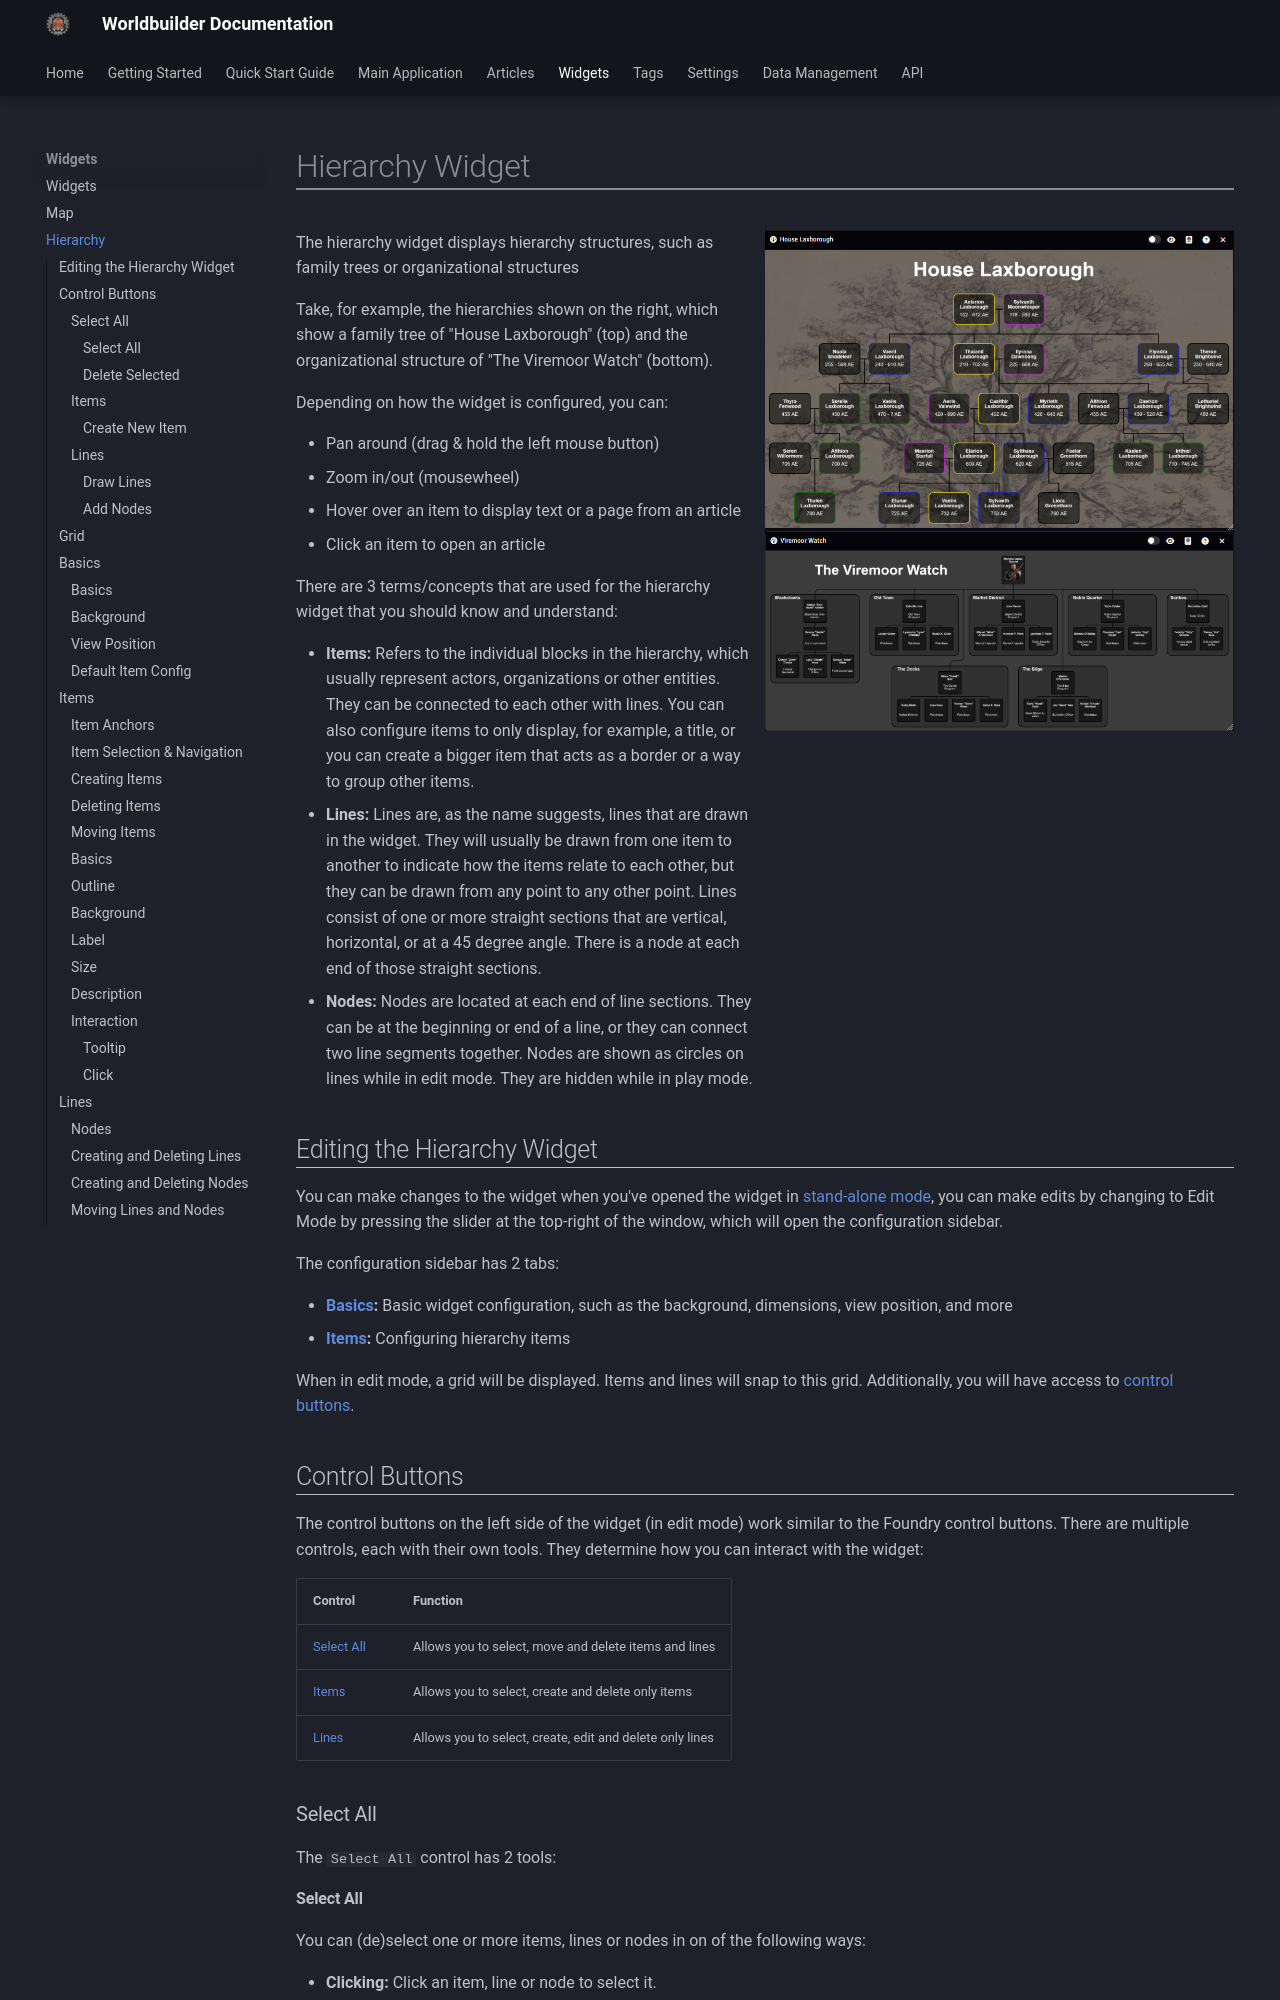

repository: MaterialFoundry/Worldbuilder · page: widgets/hierarchy/index.html · generator: mkdocs

# Hierarchy Widget
<div class="imgContainer" style="max-width:50%"><img src="../../img/widgets/hierarchy-playMode.png"></div>

The hierarchy widget displays hierarchy structures, such as family trees or organizational structures

Take, for example, the hierarchies shown on the right, which show a family tree of "House Laxborough" (top) and the organizational structure of "The Viremoor Watch" (bottom).

Depending on how the widget is configured, you can:

* Pan around (drag & hold the left mouse button) 
* Zoom in/out (mousewheel)
* Hover over an item to display text or a page from an article
* Click an item to open an article

There are 3 terms/concepts that are used for the hierarchy widget that you should know and understand:

* <b>Items:</b> Refers to the individual blocks in the hierarchy, which usually represent actors, organizations or other entities. They can be connected to each other with lines. You can also configure items to only display, for example, a title, or you can create a bigger item that acts as a border or a way to group other items.
* <b>Lines:</b> Lines are, as the name suggests, lines that are drawn in the widget. They will usually be drawn from one item to another to indicate how the items relate to each other, but they can be drawn from any point to any other point. Lines consist of one or more straight sections that are vertical, horizontal, or at a 45 degree angle. There is a node at each end of those straight sections.
* <b>Nodes:</b> Nodes are located at each end of line sections. They can be at the beginning or end of a line, or they can connect two line segments together. Nodes are shown as circles on lines while in edit mode. They are hidden while in play mode.

## Editing the Hierarchy Widget
You can make changes to the widget when you've opened the widget in [stand-alone mode](./widgets.md#stand-alone), you can make edits by changing to Edit Mode by pressing the slider at the top-right of the window, which will open the configuration sidebar.

The configuration sidebar has 2 tabs:

* <b>[Basics](#basics):</b> Basic widget configuration, such as the background, dimensions, view position, and more
* <b>[Items](#items):</b> Configuring hierarchy items

When in edit mode, a grid will be displayed. Items and lines will snap to this grid. Additionally, you will have access to [control buttons](#control-buttons).

## Control Buttons
The control buttons on the left side of the widget (in edit mode) work similar to the Foundry control buttons. There are multiple controls, each with their own tools. They determine how you can interact with the widget:

| Control       | Function                                                  |
|---------------|-----------------------------------------------------------|
| [Select All](#select-all) | Allows you to select, move and delete items and lines     |
| [Items](#items)         | Allows you to select, create and delete only items        |
| [Lines](#lines)           | Allows you to select, create, edit and delete only lines  |

### Select All
The `Select All` control has 2 tools:
